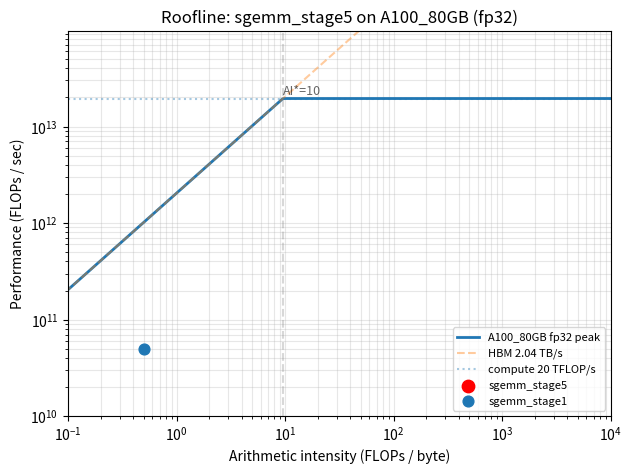

Here is the Python script that generated this plot:
"""roofline.py — plot a single kernel against the GPU roofline.

Usage::

    from tools.roofline import roofline_plot, GPU_PEAKS

    # AI = arithmetic intensity (FLOPs / byte moved through DRAM)
    ai = 2 * M * N * K / (M * K * 2 + K * N * 2 + M * N * 2)
    achieved = gflops(2 * M * N * K, p50_us) * 1e9      # FLOPs/sec
    roofline_plot("sgemm_stage5", ai, achieved, gpu="A100_80GB", dtype="fp16_tc")

The plot is saved as PNG next to the caller (use chdir before calling, or
pass an absolute outpath). Commit the PNG into the per-exercise folder for
the README, per the plan's submission checklist.
"""

from __future__ import annotations

import numpy as np

# (peak_FLOPs_per_sec, peak_HBM_bytes_per_sec) per dtype.
# Sources: NVIDIA / AMD spec sheets. Use sparse=False (dense) numbers.
GPU_PEAKS: dict[str, dict[str, tuple[float, float]]] = {
    "A100_80GB": {
        # FP32 vector / FP16 Tensor Core / BF16 Tensor Core / INT8 TC
        "fp32":     (19.5e12, 2.039e12),
        "fp16_tc":  (312e12,  2.039e12),
        "bf16_tc":  (312e12,  2.039e12),
        "int8_tc":  (624e12,  2.039e12),
    },
    "H100_SXM": {
        "fp32":     (67e12,   3.35e12),
        "fp16_tc":  (989.4e12, 3.35e12),
        "bf16_tc":  (989.4e12, 3.35e12),
        "fp8_tc":   (1979e12, 3.35e12),
    },
    "H200": {
        "fp32":     (67e12,   4.8e12),
        "fp16_tc":  (989.4e12, 4.8e12),
        "bf16_tc":  (989.4e12, 4.8e12),
        "fp8_tc":   (1979e12, 4.8e12),
    },
    "B200": {
        "fp32":     (75e12,   8.0e12),
        "fp16_tc":  (2250e12, 8.0e12),
        "bf16_tc":  (2250e12, 8.0e12),
        "fp8_tc":   (4500e12, 8.0e12),
        "fp4_tc":   (9000e12, 8.0e12),
    },
    "B300": {
        # Public numbers will firm up; treat as approximate.
        "fp32":     (80e12,   8.0e12),
        "fp16_tc":  (2500e12, 8.0e12),
        "bf16_tc":  (2500e12, 8.0e12),
        "fp8_tc":   (5000e12, 8.0e12),
        "fp4_tc":   (10000e12, 8.0e12),
    },
    "MI300X": {
        "fp32":     (163.4e12, 5.3e12),
        "fp16_tc":  (1300e12,  5.3e12),
        "bf16_tc":  (1300e12,  5.3e12),
        "fp8_tc":   (2600e12,  5.3e12),
    },
}


def roofline_plot(
    name: str,
    ai: float,
    achieved_flops_per_sec: float,
    *,
    gpu: str = "A100_80GB",
    dtype: str = "fp16_tc",
    extra_points: list[tuple[str, float, float]] | None = None,
    outpath: str | None = None,
    show_ridge: bool = True,
):
    """Plot one or more kernels against the GPU's roofline.

    Parameters
    ----------
    name :
        Label for the primary point.
    ai :
        Arithmetic intensity (FLOPs / byte moved through DRAM).
    achieved_flops_per_sec :
        Measured throughput in FLOPs/sec (NOT GFLOP/s — pass raw FLOPs).
    gpu :
        Key into ``GPU_PEAKS``.
    dtype :
        Sub-key into ``GPU_PEAKS[gpu]`` ("fp32", "fp16_tc", "bf16_tc", ...).
    extra_points :
        Optional list of ``(label, ai, flops_per_sec)`` for stage comparisons.
    outpath :
        Output PNG path. Default: ``<name>_<gpu>_<dtype>_roofline.png``.
    """
    import matplotlib.pyplot as plt

    if gpu not in GPU_PEAKS:
        raise KeyError(f"unknown gpu={gpu}; pick from {list(GPU_PEAKS)}")
    if dtype not in GPU_PEAKS[gpu]:
        raise KeyError(f"unknown dtype={dtype} for {gpu}; pick from {list(GPU_PEAKS[gpu])}")

    peak_flops, peak_bw = GPU_PEAKS[gpu][dtype]
    ridge = peak_flops / peak_bw

    xs = np.logspace(-2, 4, 400)
    roof = np.minimum(peak_flops, xs * peak_bw)

    fig, ax = plt.subplots(figsize=(7, 5))
    ax.loglog(xs, roof, "-", label=f"{gpu} {dtype} peak", linewidth=2)
    ax.loglog(xs, xs * peak_bw, "--", alpha=0.4, label=f"HBM {peak_bw / 1e12:.2f} TB/s")
    ax.axhline(peak_flops, linestyle=":", alpha=0.4, label=f"compute {peak_flops / 1e12:.0f} TFLOP/s")
    if show_ridge:
        ax.axvline(ridge, linestyle="--", alpha=0.3, color="grey")
        ax.text(ridge, peak_flops * 1.1, f"AI*={ridge:.0f}", fontsize=9, alpha=0.6)

    ax.scatter([ai], [achieved_flops_per_sec], s=80, color="red", zorder=5, label=name)
    if extra_points:
        for lbl, x, y in extra_points:
            ax.scatter([x], [y], s=60, zorder=5, label=lbl)

    ax.set_xlabel("Arithmetic intensity (FLOPs / byte)")
    ax.set_ylabel("Performance (FLOPs / sec)")
    ax.set_title(f"Roofline: {name} on {gpu} ({dtype})")
    ax.grid(True, which="both", alpha=0.3)
    ax.legend(loc="lower right", fontsize=8)
    ax.set_xlim(1e-1, 1e4)
    ax.set_ylim(1e10, peak_flops * 5)

    out = outpath or f"{name}_{gpu}_{dtype}_roofline.png"
    fig.savefig(out, dpi=150, bbox_inches="tight")
    plt.close(fig)
    return out


if __name__ == "__main__":
    # Demo: SGEMM stage 1 vs stage 5 on A100.
    M = N = K = 4096
    flops = 2 * M * N * K
    bytes_moved = (M * K + K * N + M * N) * 4  # fp32, no reuse
    ai_naive = flops / bytes_moved              # ~1365 — but stage 1 doesn't realize this
    out = roofline_plot(
        "sgemm_stage5",
        ai=ai_naive,
        achieved_flops_per_sec=200e12,
        gpu="A100_80GB",
        dtype="fp32",
        extra_points=[("sgemm_stage1", 0.5, 50e9)],
    )
    print(f"wrote {out}")
